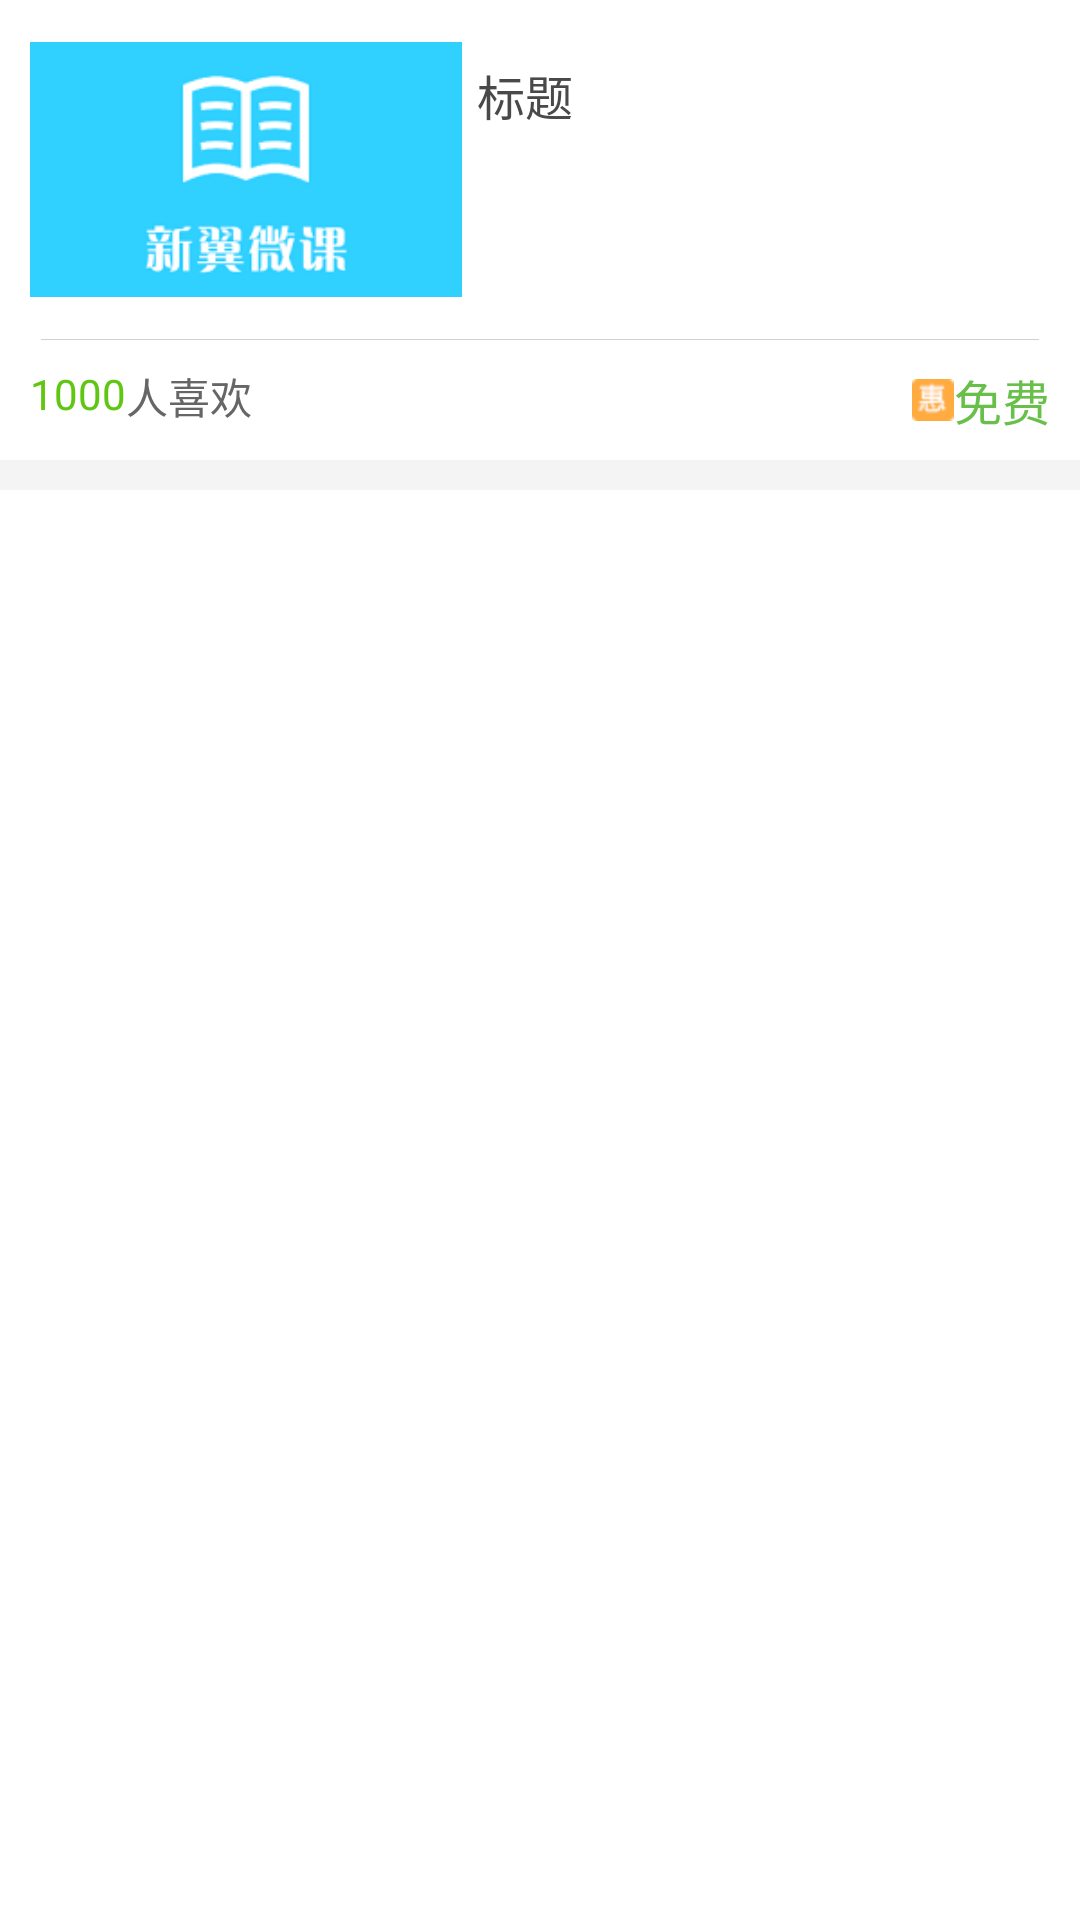

Here is an Android app screen rendered from its layout file. Give the layout XML and the strings, colors and styles it references.
<!-- AndroidManifest.xml: application theme AppTheme -->
<!-- res/layout/fragment_course_list_item.xml -->
<?xml version="1.0" encoding="utf-8"?>
<RelativeLayout xmlns:android="http://schemas.android.com/apk/res/android"
    android:layout_width="match_parent"
    android:layout_height="wrap_content"
    android:background="@color/white"
    android:layout_marginLeft="10dp"
    android:layout_marginRight="10dp"
    android:layout_marginTop="5dp"
    android:layout_marginBottom="5dp"
    >


    <RelativeLayout
        android:id="@+id/course_info_rl"
        android:layout_width="match_parent"
        android:layout_height="wrap_content"
        android:layout_marginLeft="10dp"
        android:layout_marginTop="10dp"
        android:layout_marginBottom="10dp"
        >
        <ImageView
            android:id="@+id/image"
            android:layout_width="144dp"
            android:layout_height="93dp"
            android:layout_alignParentLeft="true"
            android:layout_centerVertical="true"
            android:src="@mipmap/classresources"
            />
        <TextView android:layout_width="wrap_content"
            android:layout_height="wrap_content"
            android:text="标题"
            android:textAppearance="@style/TextStyle_16_1"
            android:layout_marginLeft="5dp"
            android:layout_toRightOf="@id/image"
            android:id="@+id/title"
            android:layout_marginTop="10dp"/>

    </RelativeLayout>

    <View
        android:id="@+id/under_line"
        android:background="#ffced0d1"
        android:visibility="visible"
        android:layout_width="fill_parent"
        android:layout_height="1.0px"
        android:layout_below="@id/course_info_rl"
        android:layout_marginLeft="13.5dip"
        android:layout_marginRight="13.5dp"
        />

    <RelativeLayout
        android:id="@+id/course_fee_rl"
        android:layout_width="match_parent"
        android:layout_height="40dp"
        android:layout_below="@id/under_line"
        android:gravity="center_vertical"
        >
        <TextView
            android:id="@+id/course_like_count"
            android:layout_width="wrap_content"
            android:layout_height="wrap_content"
            android:layout_alignParentLeft="true"
            android:layout_marginLeft="10dp"
            android:textAppearance="@style/TextStyle_14_8"
            android:text="1000"
            />
        <TextView
            android:layout_width="wrap_content"
            android:layout_height="wrap_content"
            android:layout_toRightOf="@id/course_like_count"
            android:textAppearance="@style/TextStyle_14_4"
            android:text="人喜欢"
            />

        <TextView
            android:id="@+id/course_price"
            android:layout_width="wrap_content"
            android:layout_height="wrap_content"
            android:drawableLeft="@mipmap/course_pricehui"
            android:layout_alignParentRight="true"
            android:layout_marginRight="10dp"
            android:textAppearance="@style/TextStyle_16_5"
            android:text="免费"
            />

    </RelativeLayout>


    <View
        android:layout_below="@id/course_fee_rl"
        android:id="@+id/list_divide_line"
        android:background="@color/background_holo_light"
        android:visibility="visible"
        android:layout_width="fill_parent"
        android:layout_height="10.0dip" />
</RelativeLayout>
<!-- resources referenced by this layout -->
<resources>
  <color name="background_holo_light">#fff4f4f4</color>
  <color name="white">#ffffffff</color>
  <!-- mipmap classresources: png bitmap (mipmap-hdpi, 12302 bytes) -->
  <!-- mipmap course_pricehui: png bitmap (mipmap-hdpi, 329 bytes) -->
  <style name="TextStyle_14_4">
          <item name="android:textSize">@dimen/text_size_14</item>
          <item name="android:textStyle">normal</item>
          <item name="android:textColor">#ff666666</item>
      </style>
  <style name="TextStyle_14_8">
          <item name="android:textSize">@dimen/text_size_14</item>
          <item name="android:textStyle">normal</item>
          <item name="android:textColor">#ff5fc712</item>
      </style>
  <style name="TextStyle_16_1">
          <item name="android:textSize">@dimen/text_size_16</item>
          <item name="android:textStyle">normal</item>
          <item name="android:textColor">#ff494949</item>
      </style>
  <style name="TextStyle_16_5">
          <item name="android:textSize">@dimen/text_size_16</item>
          <item name="android:textStyle">normal</item>
          <item name="android:textColor">#ff68c04a</item>
      </style>
  <style name="AppTheme" parent="Theme.AppCompat.Light.DarkActionBar">
          
      </style>
  <dimen name="text_size_14">14.0sp</dimen>
  <dimen name="text_size_16">16.0sp</dimen>
</resources>
